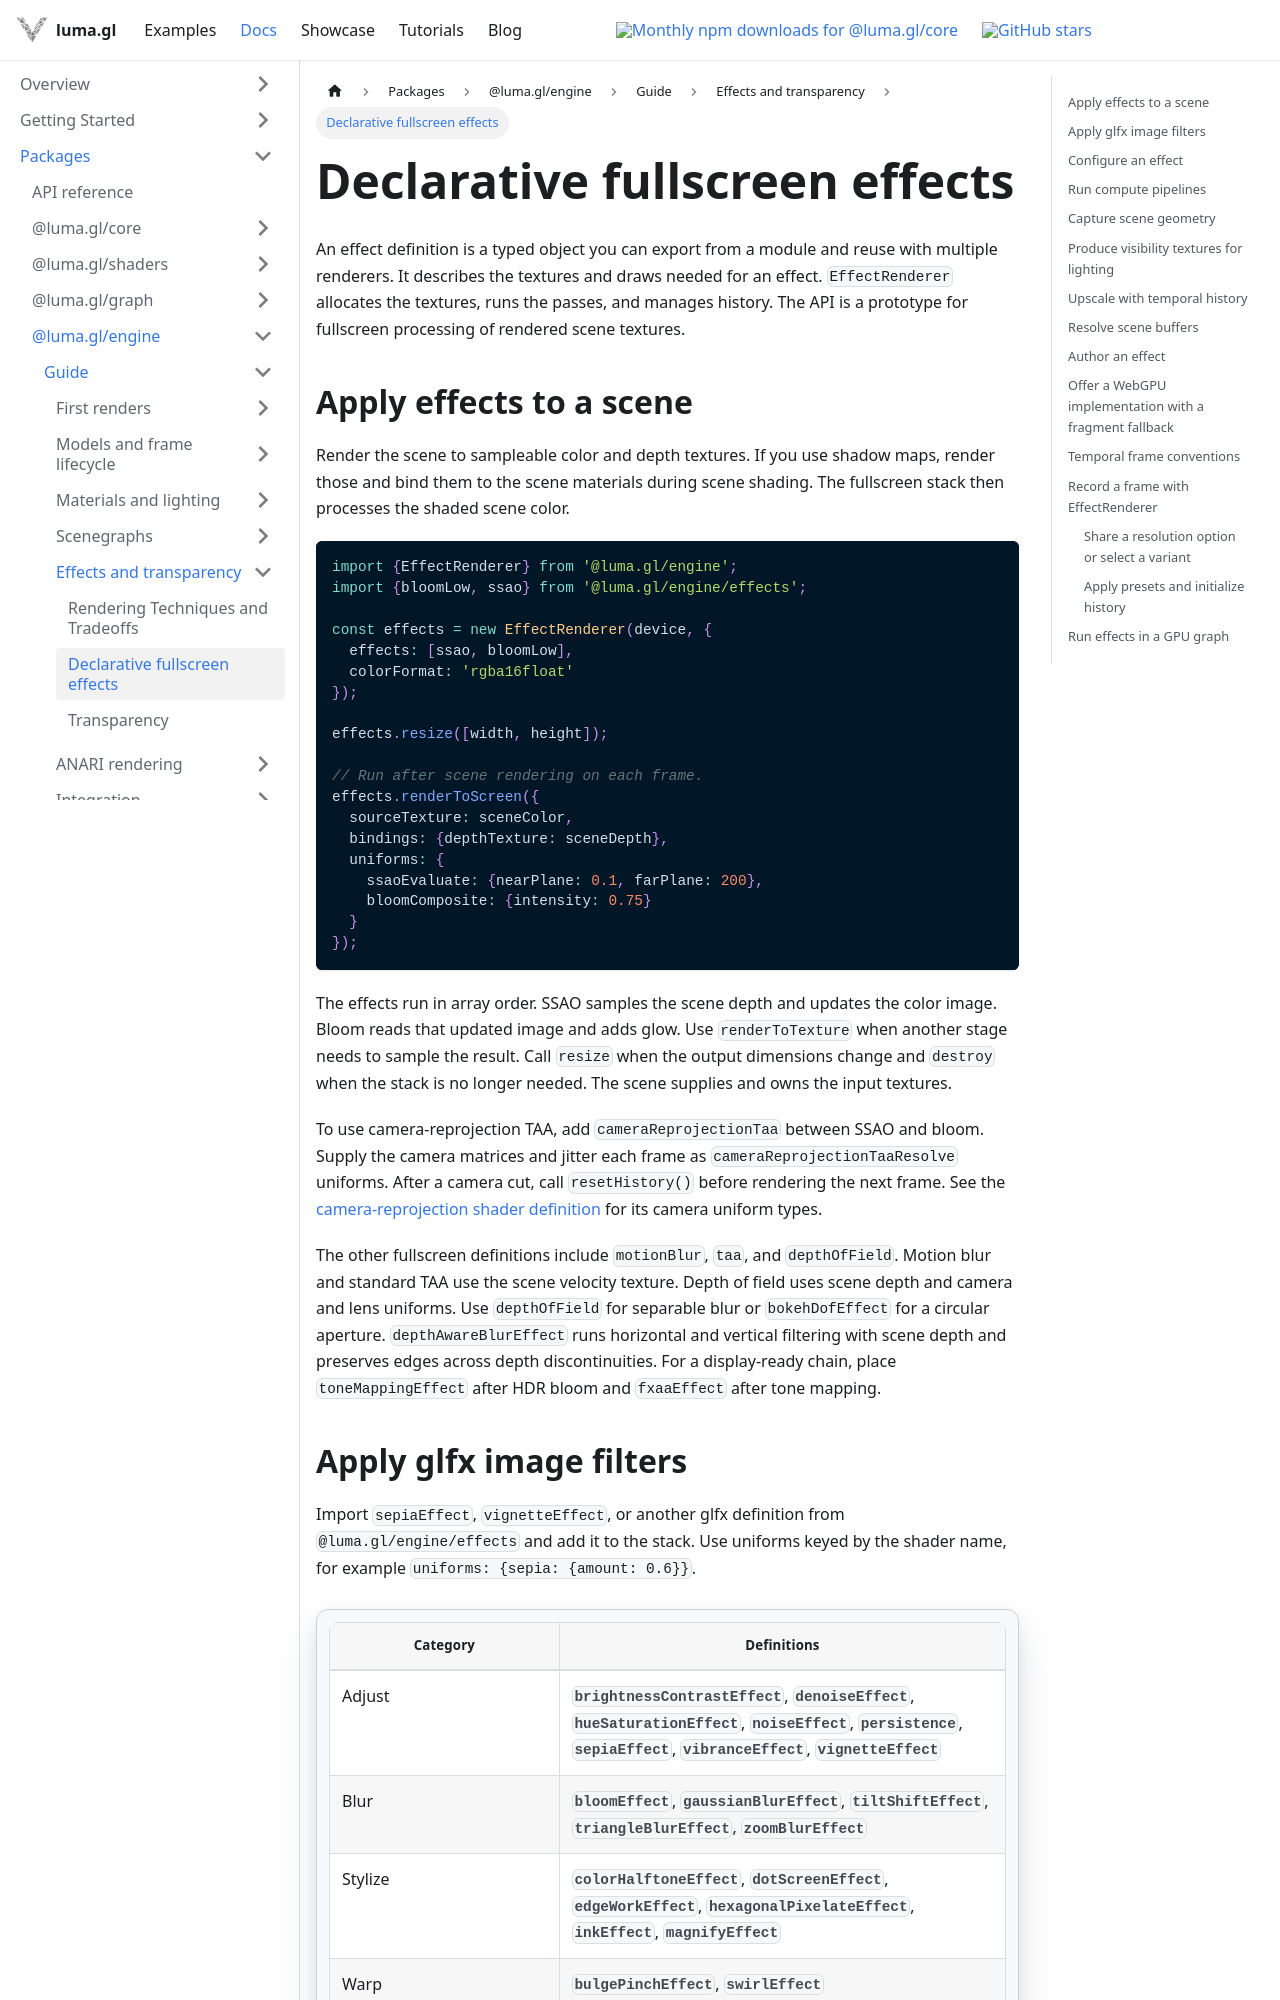

repository: visgl/luma.gl · page: next/docs/api-guide/shaders/declarative-effects.html · generator: docusaurus

# Declarative fullscreen effects

An effect definition is a typed object you can export from a module and reuse with
multiple renderers. It describes the textures and draws needed for an effect.
`EffectRenderer` allocates the textures, runs the passes, and manages history.
The API is a prototype for fullscreen processing of rendered scene textures.

## Apply effects to a scene

Render the scene to sampleable color and depth textures. If you use shadow maps,
render those and bind them to the scene materials during scene shading. The
fullscreen stack then processes the shaded scene color.

```ts
import {EffectRenderer} from '@luma.gl/engine';
import {bloomLow, ssao} from '@luma.gl/engine/effects';

const effects = new EffectRenderer(device, {
  effects: [ssao, bloomLow],
  colorFormat: 'rgba16float'
});

effects.resize([width, height]);

// Run after scene rendering on each frame.
effects.renderToScreen({
  sourceTexture: sceneColor,
  bindings: {depthTexture: sceneDepth},
  uniforms: {
    ssaoEvaluate: {nearPlane: 0.1, farPlane: 200},
    bloomComposite: {intensity: 0.75}
  }
});
```

The effects run in array order. SSAO samples the scene depth and updates the
color image. Bloom reads that updated image and adds glow. Use
`renderToTexture` when another stage needs to sample the result. Call `resize`
when the output dimensions change and `destroy` when the stack is no longer
needed. The scene supplies and owns the input textures.

To use camera-reprojection TAA, add `cameraReprojectionTaa` between SSAO and
bloom. Supply the camera matrices and jitter each frame as
`cameraReprojectionTaaResolve` uniforms. After a camera cut, call
`resetHistory()` before rendering the next frame. See the
[camera-reprojection shader definition](https://github.com/visgl/luma.gl/blob/master/modules/engine/src/effects/passes/screen-space/camera-reprojection-temporal-antialiasing.ts)
for its camera uniform types.

The other fullscreen definitions include `motionBlur`, `taa`, and
`depthOfField`. Motion blur and standard TAA use the scene velocity texture.
Depth of field uses scene depth and camera and lens uniforms. Use
`depthOfField` for separable blur or `bokehDofEffect` for a circular aperture.
`depthAwareBlurEffect` runs horizontal and vertical filtering with scene depth
and preserves edges across depth discontinuities.
For a display-ready chain, place `toneMappingEffect` after HDR bloom and
`fxaaEffect` after tone mapping.

## Apply glfx image filters

Import `sepiaEffect`, `vignetteEffect`, or another glfx definition from
`@luma.gl/engine/effects` and add it to the stack. Use uniforms keyed by the
shader name, for example `uniforms: {sepia: {amount: 0.6}}`.

| Category | Definitions |
| --- | --- |
| Adjust | `brightnessContrastEffect`, `denoiseEffect`, `hueSaturationEffect`, `noiseEffect`, `persistence`, `sepiaEffect`, `vibranceEffect`, `vignetteEffect` |
| Blur | `bloomEffect`, `gaussianBlurEffect`, `tiltShiftEffect`, `triangleBlurEffect`, `zoomBlurEffect` |
| Stylize | `colorHalftoneEffect`, `dotScreenEffect`, `edgeWorkEffect`, `hexagonalPixelateEffect`, `inkEffect`, `magnifyEffect` |
| Warp | `bulgePinchEffect`, `swirlEffect` |

Use `bloomEffect` for the simple image filter and `bloomLow` for the HDR
pyramid. Separable and repeated glfx filters declare both draws and reuse the
shared color chain between them.
